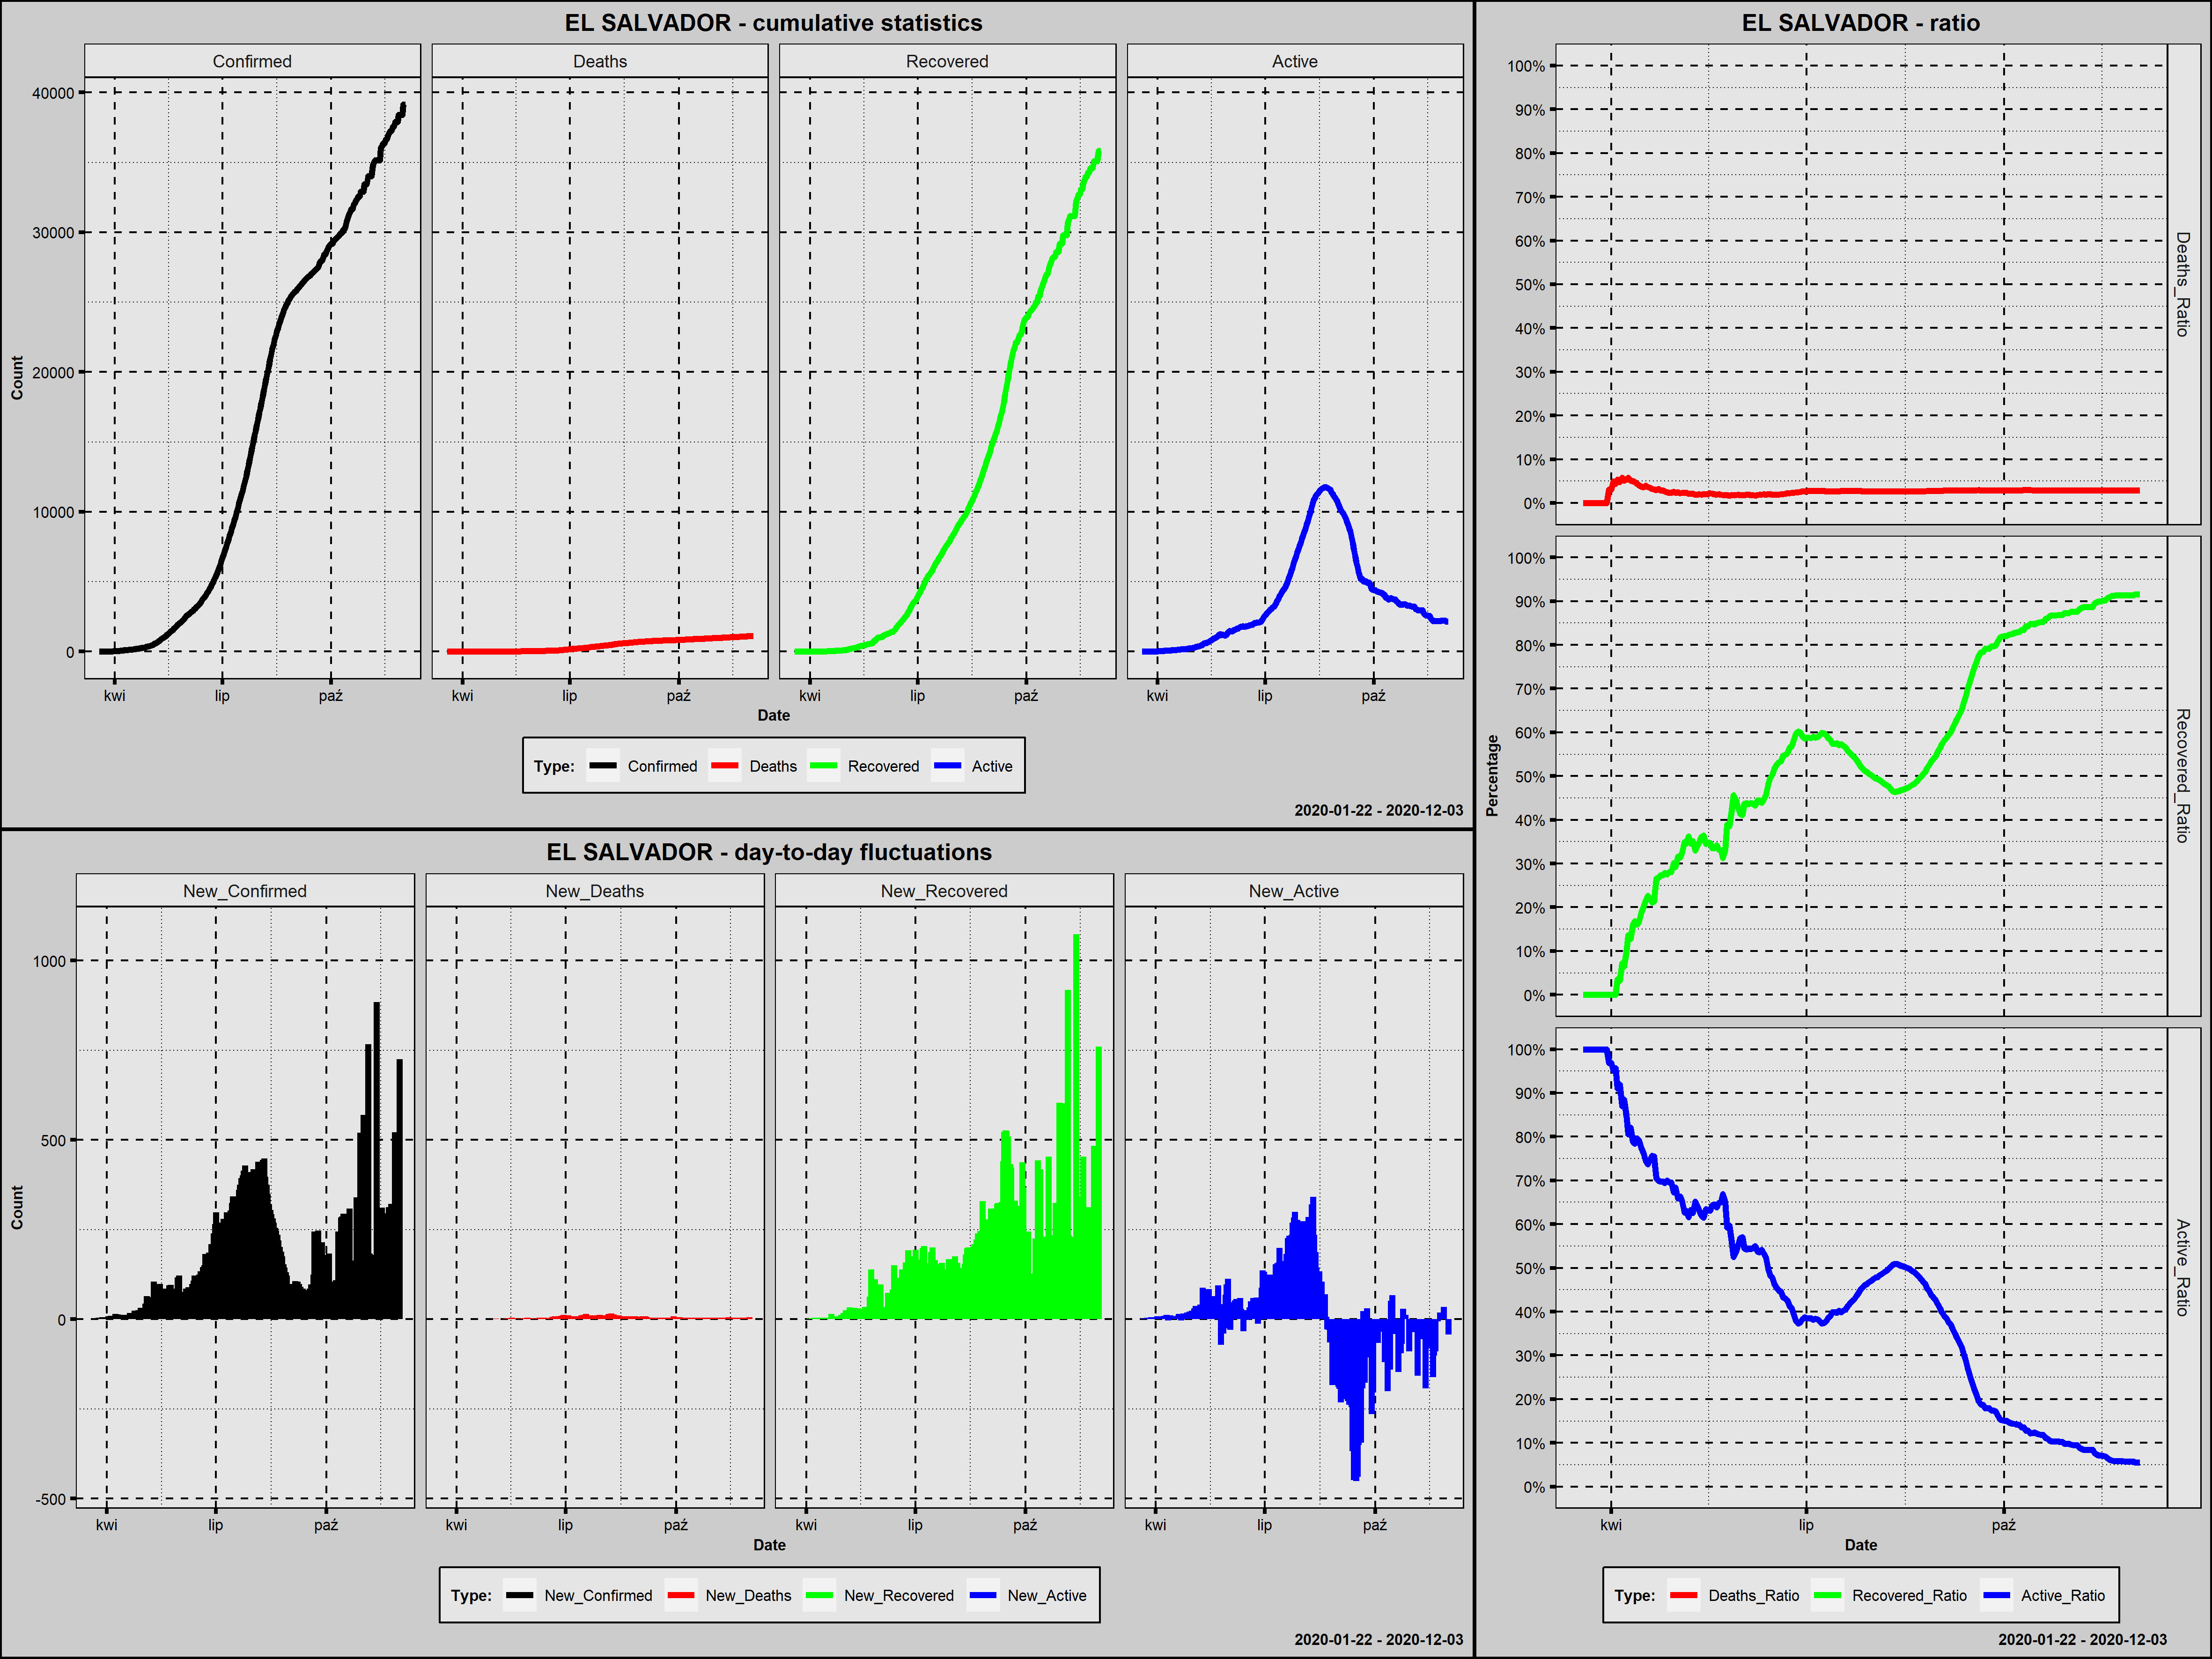

Source data for this figure (header and first rows):
Country; Date; Confirmed; New_Confirmed; Deaths; New_Deaths; Recovered; New_Recovered; Active; New_Active; Year; Month; Day; Week_Day; Deaths_Ratio; Recovered_Ratio; Active_Ratio; 1_Confirmed; 100_Confirmed; New_Confirmed_Rank; New_Deaths_Rank; New_Recovered_Rank; New_Active_Rank
El Salvador; 2020-03-19; 1; 1; 0; 0; 0; 0; 1; 1; 2020; marzec; 19; czwartek; 0,0000; 0,0000; 1,0000; 1; 0; 224,5; 234,0; 236,0; 145,5
El Salvador; 2020-03-20; 1; 0; 0; 0; 0; 0; 1; 0; 2020; marzec; 20; piątek; 0,0000; 0,0000; 1,0000; 2; 0; 243,0; 234,0; 236,0; 151,5
El Salvador; 2020-03-21; 3; 2; 0; 0; 0; 0; 3; 2; 2020; marzec; 21; sobota; 0,0000; 0,0000; 1,0000; 3; 0; 222,0; 234,0; 236,0; 143,0
El Salvador; 2020-03-22; 3; 0; 0; 0; 0; 0; 3; 0; 2020; marzec; 22; niedziela; 0,0000; 0,0000; 1,0000; 4; 0; 243,0; 234,0; 236,0; 151,5
El Salvador; 2020-03-23; 3; 0; 0; 0; 0; 0; 3; 0; 2020; marzec; 23; poniedziałek; 0,0000; 0,0000; 1,0000; 5; 0; 243,0; 234,0; 236,0; 151,5
El Salvador; 2020-03-24; 5; 2; 0; 0; 0; 0; 5; 2; 2020; marzec; 24; wtorek; 0,0000; 0,0000; 1,0000; 6; 0; 222,0; 234,0; 236,0; 143,0
El Salvador; 2020-03-25; 9; 4; 0; 0; 0; 0; 9; 4; 2020; marzec; 25; środa; 0,0000; 0,0000; 1,0000; 7; 0; 219,5; 234,0; 236,0; 138,0
El Salvador; 2020-03-26; 13; 4; 0; 0; 0; 0; 13; 4; 2020; marzec; 26; czwartek; 0,0000; 0,0000; 1,0000; 8; 0; 219,5; 234,0; 236,0; 138,0
El Salvador; 2020-03-27; 13; 0; 0; 0; 0; 0; 13; 0; 2020; marzec; 27; piątek; 0,0000; 0,0000; 1,0000; 9; 0; 243,0; 234,0; 236,0; 151,5
El Salvador; 2020-03-28; 19; 6; 0; 0; 0; 0; 19; 6; 2020; marzec; 28; sobota; 0,0000; 0,0000; 1,0000; 10; 0; 214,0; 234,0; 236,0; 128,5
El Salvador; 2020-03-29; 24; 5; 0; 0; 0; 0; 24; 5; 2020; marzec; 29; niedziela; 0,0000; 0,0000; 1,0000; 11; 0; 217,0; 234,0; 236,0; 133,0
El Salvador; 2020-03-30; 30; 6; 0; 0; 0; 0; 30; 6; 2020; marzec; 30; poniedziałek; 0,0000; 0,0000; 1,0000; 12; 0; 214,0; 234,0; 236,0; 128,5
El Salvador; 2020-03-31; 32; 2; 1; 1; 0; 0; 31; 1; 2020; marzec; 31; wtorek; 0,0312; 0,0000; 0,9688; 13; 0; 222,0; 196,0; 236,0; 145,5
El Salvador; 2020-04-01; 32; 0; 1; 0; 0; 0; 31; 0; 2020; kwiecień; 1; środa; 0,0312; 0,0000; 0,9688; 14; 0; 243,0; 234,0; 236,0; 151,5
El Salvador; 2020-04-02; 41; 9; 2; 1; 0; 0; 39; 8; 2020; kwiecień; 2; czwartek; 0,0488; 0,0000; 0,9512; 15; 0; 208,5; 196,0; 236,0; 121,0
El Salvador; 2020-04-03; 46; 5; 2; 0; 0; 0; 44; 5; 2020; kwiecień; 3; piątek; 0,0435; 0,0000; 0,9565; 16; 0; 217,0; 234,0; 236,0; 133,0
El Salvador; 2020-04-04; 56; 10; 3; 1; 2; 2; 51; 7; 2020; kwiecień; 4; sobota; 0,0536; 0,0357; 0,9107; 17; 0; 206,0; 196,0; 206,5; 124,5
El Salvador; 2020-04-05; 62; 6; 3; 0; 2; 0; 57; 6; 2020; kwiecień; 5; niedziela; 0,0484; 0,0323; 0,9194; 18; 0; 214,0; 234,0; 236,0; 128,5
El Salvador; 2020-04-06; 69; 7; 4; 1; 5; 3; 60; 3; 2020; kwiecień; 6; poniedziałek; 0,0580; 0,0725; 0,8696; 19; 0; 211,0; 196,0; 203,0; 141,0
El Salvador; 2020-04-07; 78; 9; 4; 0; 5; 0; 69; 9; 2020; kwiecień; 7; wtorek; 0,0513; 0,0641; 0,8846; 20; 0; 208,5; 234,0; 236,0; 118,5
El Salvador; 2020-04-08; 93; 15; 5; 1; 9; 4; 79; 10; 2020; kwiecień; 8; środa; 0,0538; 0,0968; 0,8495; 21; 0; 196,0; 196,0; 200,0; 116,5
El Salvador; 2020-04-09; 103; 10; 6; 1; 14; 5; 83; 4; 2020; kwiecień; 9; czwartek; 0,0583; 0,1359; 0,8058; 22; 1; 206,0; 196,0; 195,5; 138,0
El Salvador; 2020-04-10; 117; 14; 6; 0; 15; 1; 96; 13; 2020; kwiecień; 10; piątek; 0,0513; 0,1282; 0,8205; 23; 2; 197,0; 234,0; 210,0; 112,0
El Salvador; 2020-04-11; 118; 1; 6; 0; 19; 4; 93; -3; 2020; kwiecień; 11; sobota; 0,0508; 0,1610; 0,7881; 24; 3; 224,5; 234,0; 200,0; 160,0
El Salvador; 2020-04-12; 125; 7; 6; 0; 21; 2; 98; 5; 2020; kwiecień; 12; niedziela; 0,0480; 0,1680; 0,7840; 25; 4; 211,0; 234,0; 206,5; 133,0
El Salvador; 2020-04-13; 137; 12; 6; 0; 22; 1; 109; 11; 2020; kwiecień; 13; poniedziałek; 0,0438; 0,1606; 0,7956; 26; 5; 202,0; 234,0; 210,0; 115,0
El Salvador; 2020-04-14; 149; 12; 6; 0; 25; 3; 118; 9; 2020; kwiecień; 14; wtorek; 0,0403; 0,1678; 0,7919; 27; 6; 202,0; 234,0; 203,0; 118,5
El Salvador; 2020-04-15; 159; 10; 6; 0; 30; 5; 123; 5; 2020; kwiecień; 15; środa; 0,0377; 0,1887; 0,7736; 28; 7; 206,0; 234,0; 195,5; 133,0
El Salvador; 2020-04-16; 164; 5; 6; 0; 33; 3; 125; 2; 2020; kwiecień; 16; czwartek; 0,0366; 0,2012; 0,7622; 29; 8; 217,0; 234,0; 203,0; 143,0
El Salvador; 2020-04-17; 177; 13; 7; 1; 38; 5; 132; 7; 2020; kwiecień; 17; piątek; 0,0395; 0,2147; 0,7458; 30; 9; 199,0; 196,0; 195,5; 124,5
El Salvador; 2020-04-18; 190; 13; 7; 0; 43; 5; 140; 8; 2020; kwiecień; 18; sobota; 0,0368; 0,2263; 0,7368; 31; 10; 199,0; 234,0; 195,5; 121,0
El Salvador; 2020-04-19; 201; 11; 7; 0; 44; 1; 150; 10; 2020; kwiecień; 19; niedziela; 0,0348; 0,2189; 0,7463; 32; 11; 204,0; 234,0; 210,0; 116,5
El Salvador; 2020-04-20; 218; 17; 7; 0; 46; 2; 165; 15; 2020; kwiecień; 20; poniedziałek; 0,0321; 0,2110; 0,7569; 33; 12; 195,0; 234,0; 206,5; 108,0
El Salvador; 2020-04-21; 225; 7; 7; 0; 48; 2; 170; 5; 2020; kwiecień; 21; wtorek; 0,0311; 0,2133; 0,7556; 34; 13; 211,0; 234,0; 206,5; 133,0
El Salvador; 2020-04-22; 237; 12; 7; 0; 63; 15; 167; -3; 2020; kwiecień; 22; środa; 0,0295; 0,2658; 0,7046; 35; 14; 202,0; 234,0; 178,5; 160,0
El Salvador; 2020-04-23; 250; 13; 8; 1; 67; 4; 175; 8; 2020; kwiecień; 23; czwartek; 0,0320; 0,2680; 0,7000; 36; 15; 199,0; 196,0; 200,0; 121,0
El Salvador; 2020-04-24; 274; 24; 8; 0; 75; 8; 191; 16; 2020; kwiecień; 24; piątek; 0,0292; 0,2737; 0,6971; 37; 16; 190,5; 234,0; 189,0; 106,5
El Salvador; 2020-04-25; 274; 0; 8; 0; 75; 0; 191; 0; 2020; kwiecień; 25; sobota; 0,0292; 0,2737; 0,6971; 38; 17; 243,0; 234,0; 236,0; 151,5
El Salvador; 2020-04-26; 298; 24; 8; 0; 83; 8; 207; 16; 2020; kwiecień; 26; niedziela; 0,0268; 0,2785; 0,6946; 39; 18; 190,5; 234,0; 189,0; 106,5
El Salvador; 2020-04-27; 323; 25; 8; 0; 89; 6; 226; 19; 2020; kwiecień; 27; poniedziałek; 0,0248; 0,2755; 0,6997; 40; 19; 189,0; 234,0; 192,0; 104,5
El Salvador; 2020-04-28; 345; 22; 8; 0; 97; 8; 240; 14; 2020; kwiecień; 28; wtorek; 0,0232; 0,2812; 0,6957; 41; 20; 192,5; 234,0; 189,0; 110,0
El Salvador; 2020-04-29; 377; 32; 9; 1; 106; 9; 262; 22; 2020; kwiecień; 29; środa; 0,0239; 0,2812; 0,6950; 42; 21; 186,5; 196,0; 186,5; 102,5
El Salvador; 2020-04-30; 395; 18; 10; 1; 119; 13; 266; 4; 2020; kwiecień; 30; czwartek; 0,0253; 0,3013; 0,6734; 43; 22; 194,0; 196,0; 182,0; 138,0
El Salvador; 2020-05-01; 424; 29; 10; 0; 124; 5; 290; 24; 2020; maj; 1; piątek; 0,0236; 0,2925; 0,6840; 44; 23; 188,0; 234,0; 195,5; 99,5
El Salvador; 2020-05-02; 446; 22; 11; 1; 141; 17; 294; 4; 2020; maj; 2; sobota; 0,0247; 0,3161; 0,6592; 45; 24; 192,5; 196,0; 175,5; 138,0
El Salvador; 2020-05-03; 490; 44; 11; 0; 154; 13; 325; 31; 2020; maj; 3; niedziela; 0,0224; 0,3143; 0,6633; 46; 25; 182,0; 234,0; 182,0; 89,0
El Salvador; 2020-05-04; 555; 65; 13; 2; 180; 26; 362; 37; 2020; maj; 4; poniedziałek; 0,0234; 0,3243; 0,6523; 47; 26; 174,5; 179,5; 164,0; 82,5
El Salvador; 2020-05-05; 587; 32; 14; 1; 205; 25; 368; 6; 2020; maj; 5; wtorek; 0,0239; 0,3492; 0,6269; 48; 27; 186,5; 196,0; 166,5; 128,5
El Salvador; 2020-05-06; 633; 46; 15; 1; 219; 14; 399; 31; 2020; maj; 6; środa; 0,0237; 0,3460; 0,6303; 49; 28; 181,0; 196,0; 180,0; 89,0
El Salvador; 2020-05-07; 695; 62; 15; 0; 252; 33; 428; 29; 2020; maj; 7; czwartek; 0,0216; 0,3626; 0,6158; 50; 29; 176,0; 234,0; 157,0; 94,0
El Salvador; 2020-05-08; 742; 47; 16; 1; 257; 5; 469; 41; 2020; maj; 8; piątek; 0,0216; 0,3464; 0,6321; 51; 30; 180,0; 196,0; 195,5; 79,5
El Salvador; 2020-05-09; 784; 42; 17; 1; 276; 19; 491; 22; 2020; maj; 9; sobota; 0,0217; 0,3520; 0,6263; 52; 31; 183,0; 196,0; 173,5; 102,5
El Salvador; 2020-05-10; 889; 105; 17; 0; 293; 17; 579; 88; 2020; maj; 10; niedziela; 0,0191; 0,3296; 0,6513; 53; 32; 123,0; 234,0; 175,5; 49,5
El Salvador; 2020-05-11; 958; 69; 18; 1; 325; 32; 615; 36; 2020; maj; 11; poniedziałek; 0,0188; 0,3392; 0,6420; 54; 33; 169,5; 196,0; 158,5; 84,0
El Salvador; 2020-05-12; 998; 40; 20; 2; 349; 24; 629; 14; 2020; maj; 12; wtorek; 0,0200; 0,3497; 0,6303; 55; 34; 184,0; 179,5; 169,0; 110,0
El Salvador; 2020-05-13; 1037; 39; 20; 0; 374; 25; 643; 14; 2020; maj; 13; środa; 0,0193; 0,3607; 0,6201; 56; 35; 185,0; 234,0; 166,5; 110,0
El Salvador; 2020-05-14; 1112; 75; 23; 3; 405; 31; 684; 41; 2020; maj; 14; czwartek; 0,0207; 0,3642; 0,6151; 57; 36; 164,0; 165,0; 160,0; 79,5
El Salvador; 2020-05-15; 1210; 98; 25; 2; 417; 12; 768; 84; 2020; maj; 15; piątek; 0,0207; 0,3446; 0,6347; 58; 37; 130,5; 179,5; 184,0; 52,0
El Salvador; 2020-05-16; 1265; 55; 26; 1; 441; 24; 798; 30; 2020; maj; 16; sobota; 0,0206; 0,3486; 0,6308; 59; 38; 178,0; 196,0; 169,0; 91,5
El Salvador; 2020-05-17; 1338; 73; 30; 4; 464; 23; 844; 46; 2020; maj; 17; niedziela; 0,0224; 0,3468; 0,6308; 60; 39; 166,5; 135,0; 171,5; 74,0
... 200 more rows
